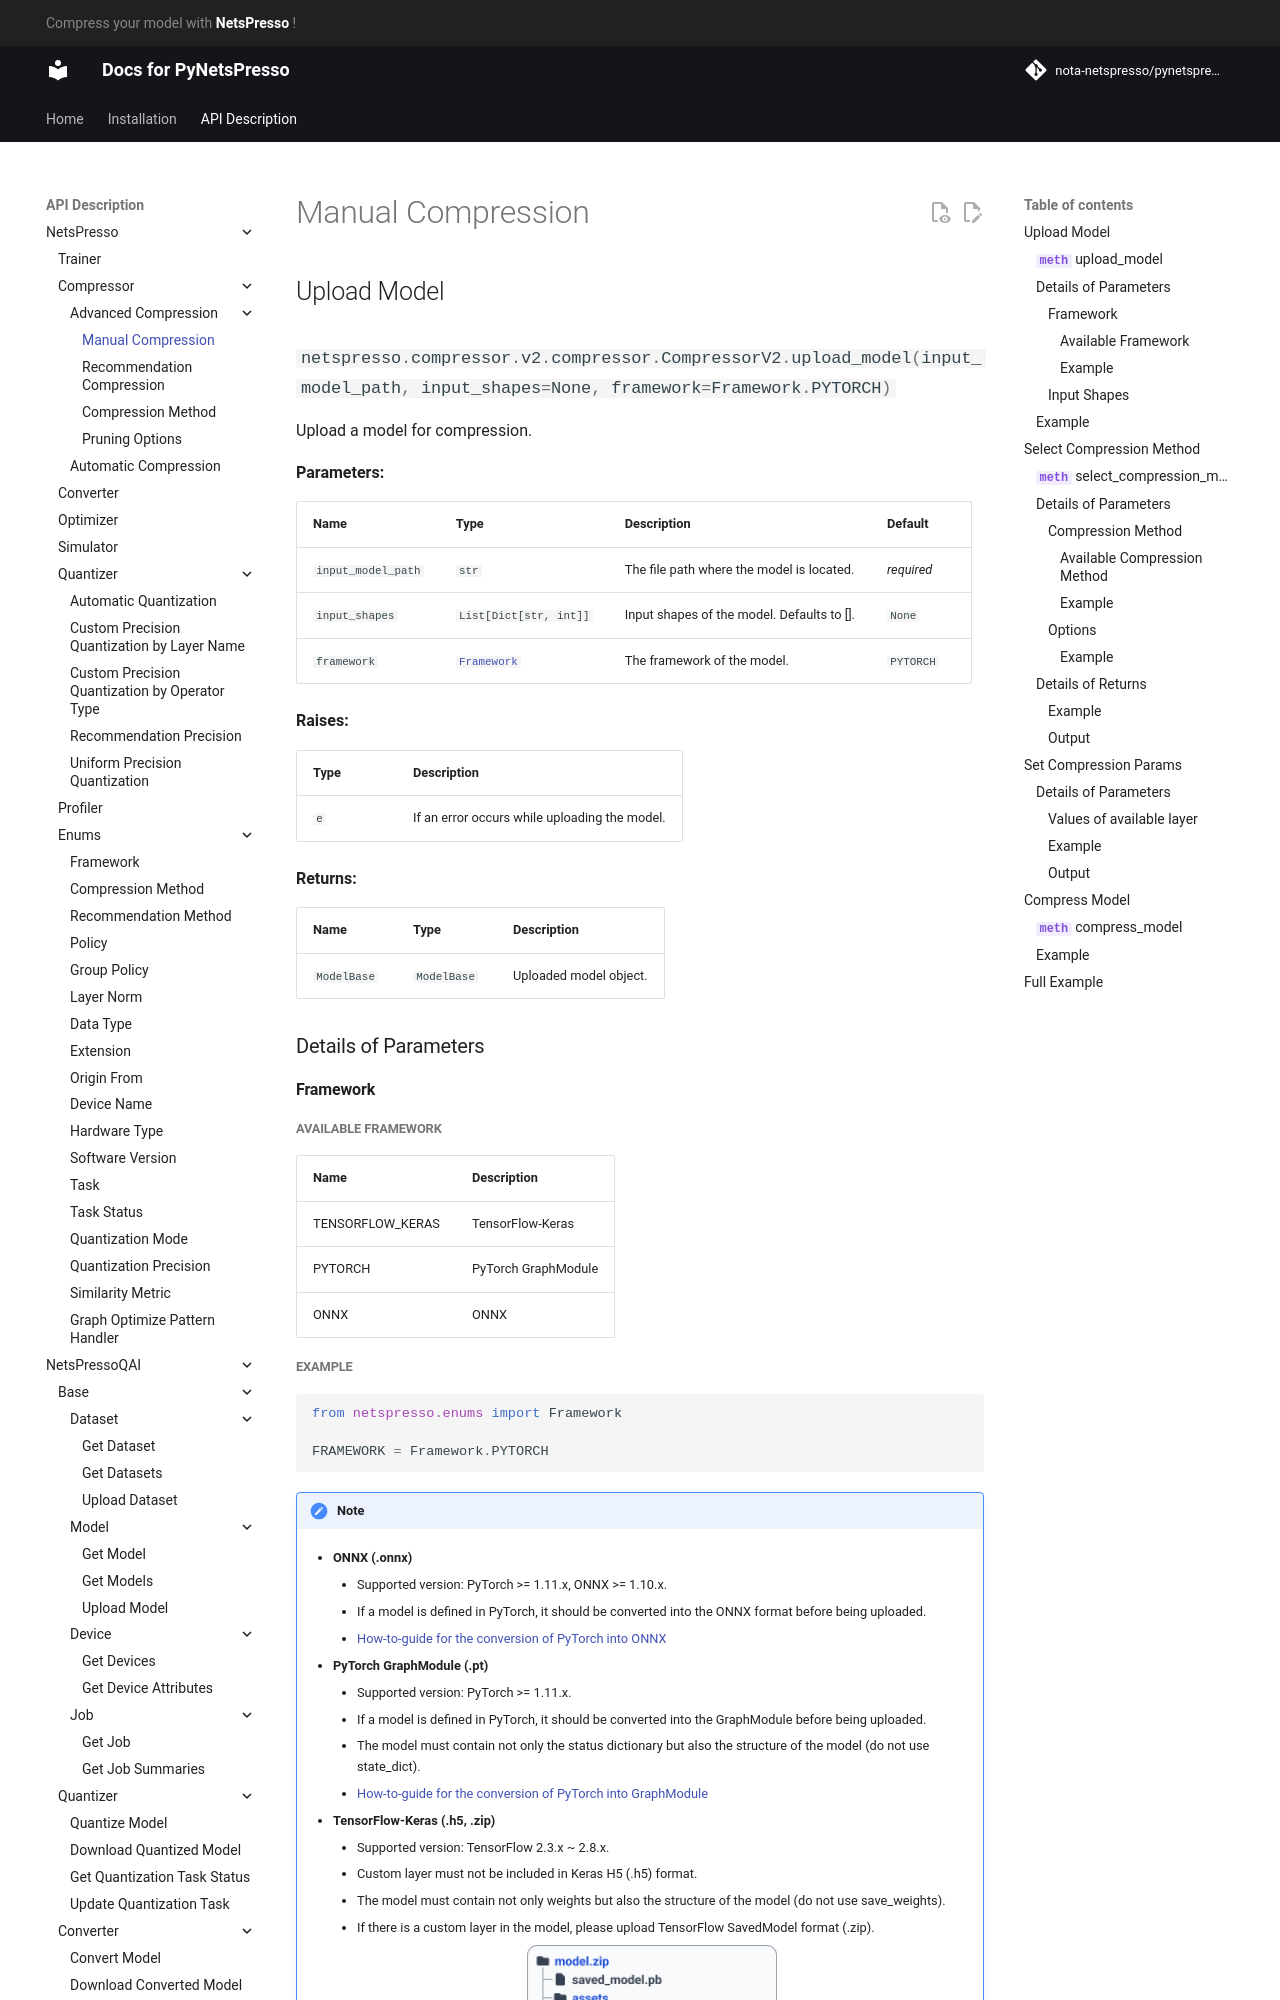

repository: Nota-NetsPresso/PyNetsPresso · page: description/netspresso/compressor/advanced_compression/manual_compression/index.html · generator: mkdocs

# Manual Compression

## Upload Model

::: netspresso.compressor.v2.compressor.CompressorV2.upload_model
    handler: python
    options:
      members:
        - automatic_quantization
      heading_level: 3
      show_root_heading: true
      show_source: false
      show_symbol_type_toc: true

### Details of Parameters

#### Framework

##### Available Framework

| Name             | Description          |
|------------------|----------------------|
| TENSORFLOW_KERAS | TensorFlow-Keras     |
| PYTORCH          | PyTorch GraphModule  |
| ONNX             | ONNX                 |

##### Example

```python
from netspresso.enums import Framework

FRAMEWORK = Framework.PYTORCH
```

!!! note
    - **ONNX (.onnx)**
        - Supported version: PyTorch >= 1.11.x, ONNX >= 1.10.x.
        - If a model is defined in PyTorch, it should be converted into the ONNX format before being uploaded.
        - [How-to-guide for the conversion of PyTorch into ONNX](https://github.com/Nota-NetsPresso/NetsPresso-Model-Compressor-ModelZoo/tree/main/models/torch#conversion-of-pytorch-into-onnx)

    - **PyTorch GraphModule (.pt)**
        - Supported version: PyTorch >= 1.11.x.
        - If a model is defined in PyTorch, it should be converted into the GraphModule before being uploaded.
        - The model must contain not only the status dictionary but also the structure of the model (do not use state_dict).
        - [How-to-guide for the conversion of PyTorch into GraphModule](https://github.com/Nota-NetsPresso/NetsPresso-Model-Compressor-ModelZoo/tree/main/models/torch#conversion-of-pytorch-into-graphmodule-torchfxgraphmodule)

    - **TensorFlow-Keras (.h5, .zip)**
        - Supported version: TensorFlow 2.3.x ~ 2.8.x.
        - Custom layer must not be included in Keras H5 (.h5) format.
        - The model must contain not only weights but also the structure of the model (do not use save_weights).
        - If there is a custom layer in the model, please upload TensorFlow SavedModel format (.zip).

        <div align="center">
        <img src="../../../../../_static/tf-keras.png" width="250" />
        </div>
